The GitHub repository ZingaRene/Optimized-PGGAN-Based-Approach-for-Data-Augmentation-in-Medical-Images contains a labelled image folder "generated" with 4 categories: atelectasis, cardiomegaly, effusion, pneumonia. Examples follow, each with its label.

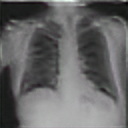
Label: atelectasis

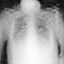
Label: pneumonia

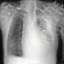
Label: cardiomegaly

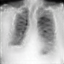
Label: cardiomegaly

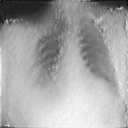
Label: cardiomegaly

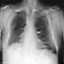
Label: pneumonia
